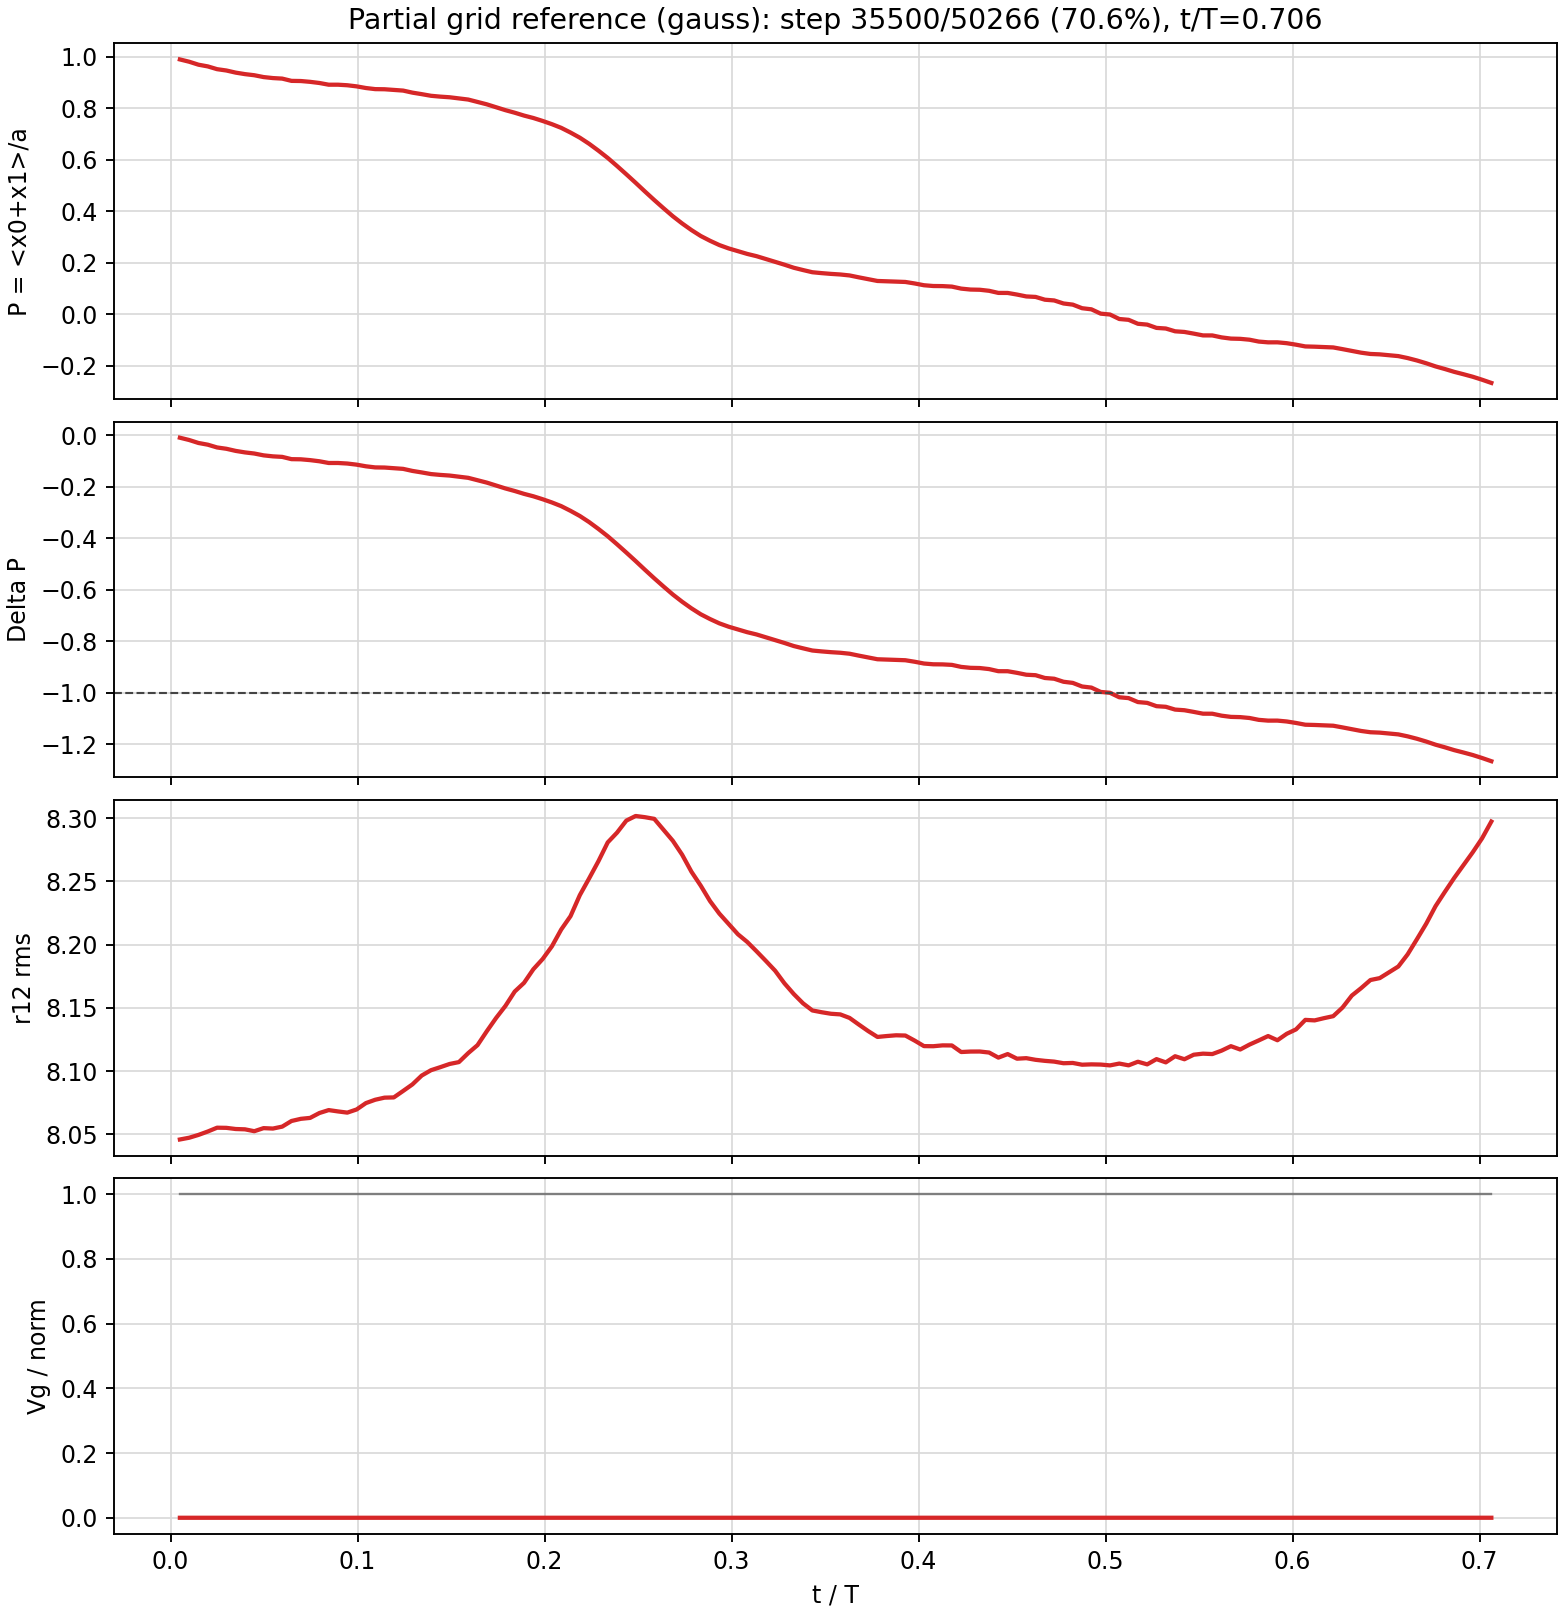

The table this chart was drawn from, first rows:
step, total, pct, t, eta, P, dP, r12, Vg, norm
250, 50266, 0.5, 2.5, 2874, 0.9892, -0.01037, 8.046, 9.1701041e-07, 1.0
500, 50266, 1.0, 5.0, 2864, 0.9803, -0.01932, 8.047, 8.702396e-07, 1.0
750, 50266, 1.5, 7.5, 2845, 0.9687, -0.03086, 8.05, 9.7838091e-07, 1.0
1000, 50266, 2.0, 10.0, 2826, 0.9621, -0.03746, 8.052, 1.0446638e-06, 1.0
1250, 50266, 2.5, 12.5, 2808, 0.9514, -0.04824, 8.055, 1.1280761e-06, 1.0
1500, 50266, 3.0, 15.0, 2791, 0.9462, -0.05338, 8.055, 1.1168483e-06, 1.0
1750, 50266, 3.5, 17.5, 2775, 0.938, -0.06161, 8.054, 9.9354088e-07, 1.0
2000, 50266, 4.0, 20.0, 2759, 0.9321, -0.06746, 8.054, 8.6888142e-07, 1.0
2250, 50266, 4.5, 22.5, 2720, 0.9278, -0.07177, 8.052, 9.2131542e-07, 1.0
2500, 50266, 5.0, 25.0, 2681, 0.9207, -0.07889, 8.055, 8.7622529e-07, 1.0
2750, 50266, 5.5, 27.5, 2648, 0.9168, -0.08278, 8.055, 1.0023857e-06, 1.0
3000, 50266, 6.0, 30.0, 2627, 0.9148, -0.08483, 8.056, 1.0628564e-06, 1.0
3250, 50266, 6.5, 32.5, 2615, 0.906, -0.09363, 8.061, 6.7724165e-07, 1.0
3500, 50266, 7.0, 35.0, 2593, 0.9054, -0.09424, 8.062, 6.2288434e-07, 1.0
3750, 50266, 7.5, 37.5, 2583, 0.9022, -0.0974, 8.063, 8.0217231e-07, 1.0
4000, 50266, 8.0, 40.0, 2572, 0.8977, -0.1019, 8.067, 8.9538673e-07, 1.0
4250, 50266, 8.5, 42.5, 2557, 0.8911, -0.1085, 8.069, 6.554862e-07, 1.0
4500, 50266, 9.0, 45.0, 2541, 0.8911, -0.1085, 8.068, 5.7149558e-07, 1.0
4750, 50266, 9.4, 47.5, 2525, 0.8889, -0.1107, 8.067, 7.2512902e-07, 1.0
5000, 50266, 9.9, 50.0, 2509, 0.8846, -0.115, 8.07, 1.1170329e-06, 1.0
5250, 50266, 10.4, 52.5, 2493, 0.8782, -0.1214, 8.075, 1.2139136e-06, 1.0
5500, 50266, 10.9, 55.0, 2478, 0.8739, -0.1257, 8.077, 1.0704658e-06, 1.0
5750, 50266, 11.4, 57.5, 2464, 0.8734, -0.1262, 8.079, 1.1627854e-06, 1.0
6000, 50266, 11.9, 60.0, 2449, 0.8708, -0.1288, 8.079, 1.2252464e-06, 1.0
6250, 50266, 12.4, 62.5, 2430, 0.8683, -0.1313, 8.084, 1.6715435e-06, 1.0
6500, 50266, 12.9, 65.0, 2409, 0.8603, -0.1393, 8.089, 2.1761693e-06, 1.0
6750, 50266, 13.4, 67.5, 2391, 0.8544, -0.1452, 8.096, 3.188489e-06, 1.0
7000, 50266, 13.9, 70.0, 2373, 0.848, -0.1516, 8.101, 3.548517e-06, 1.0
7250, 50266, 14.4, 72.5, 2356, 0.8448, -0.1548, 8.103, 3.6420363e-06, 1.0
7500, 50266, 14.9, 75.0, 2343, 0.8423, -0.1573, 8.106, 3.8781992e-06, 1.0
7750, 50266, 15.4, 77.5, 2331, 0.8379, -0.1617, 8.107, 4.2962616e-06, 1.0
8000, 50266, 15.9, 80.0, 2315, 0.8334, -0.1662, 8.114, 5.0224797e-06, 1.0
8250, 50266, 16.4, 82.5, 2305, 0.8241, -0.1755, 8.121, 6.1271798e-06, 1.0
8500, 50266, 16.9, 85.0, 2293, 0.8149, -0.1847, 8.132, 8.2247308e-06, 1.0
8750, 50266, 17.4, 87.5, 2281, 0.8036, -0.196, 8.142, 9.7418779e-06, 1.0
9000, 50266, 17.9, 90.0, 2270, 0.7922, -0.2074, 8.152, 1.131245e-05, 1.0
9250, 50266, 18.4, 92.5, 2258, 0.7823, -0.2173, 8.163, 1.2797344e-05, 1.0
9500, 50266, 18.9, 95.0, 2246, 0.7712, -0.2284, 8.17, 1.3107145e-05, 1.0
9750, 50266, 19.4, 97.5, 2234, 0.7618, -0.2378, 8.181, 1.3545823e-05, 1.0
10000, 50266, 19.9, 100.0, 2222, 0.7504, -0.2492, 8.189, 1.4704365e-05, 1.0
10250, 50266, 20.4, 102.5, 2210, 0.7378, -0.2618, 8.199, 1.5224516e-05, 1.0
10500, 50266, 20.9, 105.0, 2197, 0.7235, -0.2761, 8.212, 1.7033574e-05, 1.0
10750, 50266, 21.4, 107.5, 2184, 0.7053, -0.2943, 8.223, 1.9821544e-05, 1.0
11000, 50266, 21.9, 110.0, 2172, 0.6853, -0.3143, 8.239, 2.2161568e-05, 1.0
11250, 50266, 22.4, 112.5, 2159, 0.6616, -0.338, 8.252, 2.5780239e-05, 1.0
11500, 50266, 22.9, 115.0, 2146, 0.635, -0.3646, 8.266, 2.8661555e-05, 1.0
11750, 50266, 23.4, 117.5, 2133, 0.6067, -0.3929, 8.281, 3.1933537e-05, 1.0
12000, 50266, 23.9, 120.0, 2117, 0.5755, -0.4241, 8.289, 3.4406241e-05, 1.0
12250, 50266, 24.4, 122.5, 2100, 0.5432, -0.4564, 8.298, 3.658877e-05, 1.0
12500, 50266, 24.9, 125.0, 2084, 0.5103, -0.4893, 8.302, 4.0040522e-05, 1.0
12750, 50266, 25.4, 127.5, 2067, 0.4764, -0.5232, 8.301, 4.2321389e-05, 1.0
13000, 50266, 25.9, 130.0, 2051, 0.4434, -0.5562, 8.299, 4.7235718e-05, 1.0
13250, 50266, 26.4, 132.5, 2035, 0.4114, -0.5882, 8.291, 5.2083079e-05, 1.0
13500, 50266, 26.9, 135.0, 2020, 0.3804, -0.6192, 8.282, 5.776292e-05, 1.0
13750, 50266, 27.4, 137.5, 2004, 0.3523, -0.6472, 8.271, 6.4475248e-05, 1.0
14000, 50266, 27.9, 140.0, 1991, 0.3267, -0.6729, 8.258, 6.9459648e-05, 1.0
14250, 50266, 28.3, 142.5, 1977, 0.3037, -0.6959, 8.247, 7.4503878e-05, 1.0
14500, 50266, 28.8, 145.0, 1963, 0.2851, -0.7145, 8.234, 7.8297771e-05, 1.0
14750, 50266, 29.3, 147.5, 1951, 0.2684, -0.7312, 8.225, 8.3235604e-05, 1.0
15000, 50266, 29.8, 150.0, 1938, 0.2554, -0.7442, 8.216, 8.9279043e-05, 1.0
... 82 more rows
